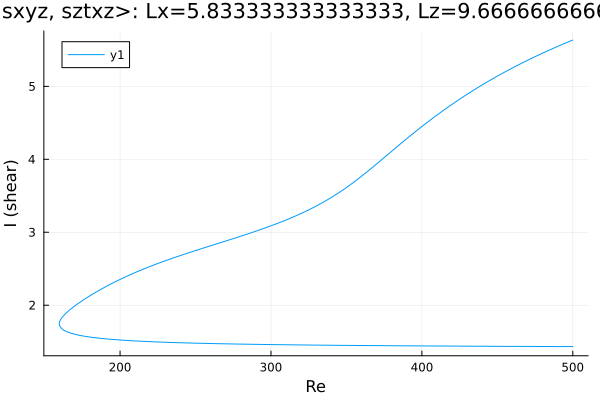

The file beside this chart, header and first rows:
Re, shear
500.0, 5.635
498.9, 5.625
497.5, 5.613
496, 5.601
494.6, 5.588
493.2, 5.576
491.8, 5.564
490.4, 5.551
489, 5.538
487.6, 5.525
486.1, 5.513
484.7, 5.5
483.3, 5.486
483.1, 5.484
481.7, 5.471
480.2, 5.457
478.8, 5.444
477.4, 5.43
476.5, 5.422
475.1, 5.408
473.7, 5.394
472.3, 5.38
470.9, 5.366
469.5, 5.351
468, 5.337
466.6, 5.322
466, 5.316
464.6, 5.301
463.2, 5.286
461.8, 5.271
460.3, 5.256
458.9, 5.24
457.5, 5.225
456.1, 5.209
454.7, 5.193
453.3, 5.177
451.9, 5.161
450.4, 5.145
449, 5.129
447.6, 5.112
446.2, 5.095
444.8, 5.078
443.4, 5.061
442, 5.044
440.5, 5.027
439.1, 5.009
437.7, 4.991
436.3, 4.973
434.9, 4.955
433.5, 4.937
432.1, 4.919
430.6, 4.9
429.2, 4.881
427.8, 4.862
427.2, 4.854
425.8, 4.834
424.4, 4.815
422.9, 4.795
421.5, 4.776
420.1, 4.755
... 498 more rows
